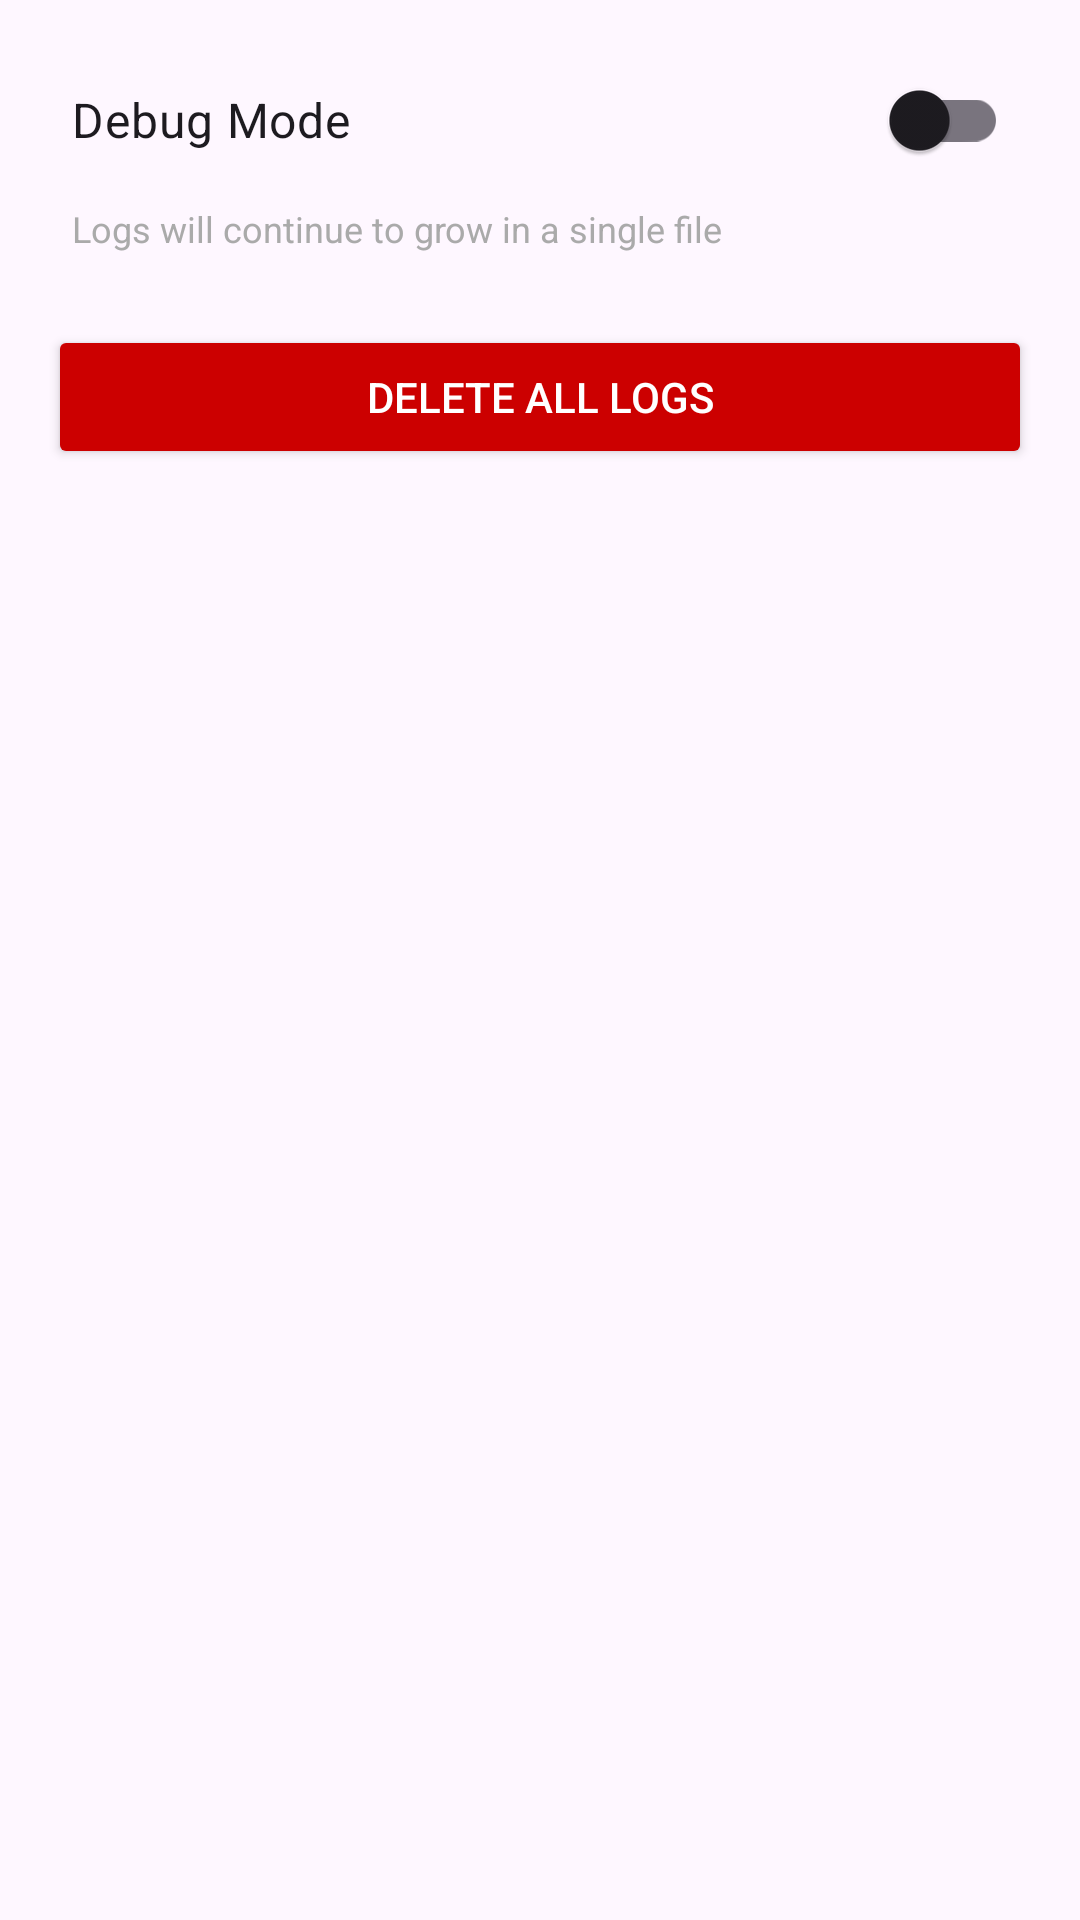

Android layout source for this screen:
<!-- AndroidManifest.xml: application theme Theme.HarpyAndroid -->
<!-- res/layout/dialog_logging_settings.xml -->
<?xml version="1.0" encoding="utf-8"?>
<LinearLayout xmlns:android="http://schemas.android.com/apk/res/android"
    android:layout_width="match_parent"
    android:layout_height="wrap_content"
    android:orientation="vertical"
    android:padding="16dp">

    <com.google.android.material.switchmaterial.SwitchMaterial
        android:id="@+id/verboseLoggingSwitch"
        android:layout_width="match_parent"
        android:layout_height="wrap_content"
        android:text="Debug Mode"
        android:textSize="16sp"
        android:padding="8dp" />

    <TextView
        android:id="@+id/descriptionText"
        android:layout_width="match_parent"
        android:layout_height="wrap_content"
        android:text="Logs will continue to grow in a single file"
        android:textSize="12sp"
        android:textColor="@android:color/darker_gray"
        android:paddingStart="8dp"
        android:paddingEnd="8dp"
        android:paddingTop="4dp"
        android:paddingBottom="16dp" />

    <Button
        android:id="@+id/deleteLogsButton"
        android:layout_width="match_parent"
        android:layout_height="wrap_content"
        android:text="Delete All Logs"
        android:textColor="@android:color/white"
        android:backgroundTint="@android:color/holo_red_dark"
        android:layout_marginTop="8dp" />

</LinearLayout>
<!-- resources referenced by this layout -->
<resources>
  <style name="Theme.HarpyAndroid" parent="Base.Theme.HarpyAndroid" />
  <style name="Base.Theme.HarpyAndroid" parent="Theme.Material3.DayNight.NoActionBar">
          
      </style>
</resources>
